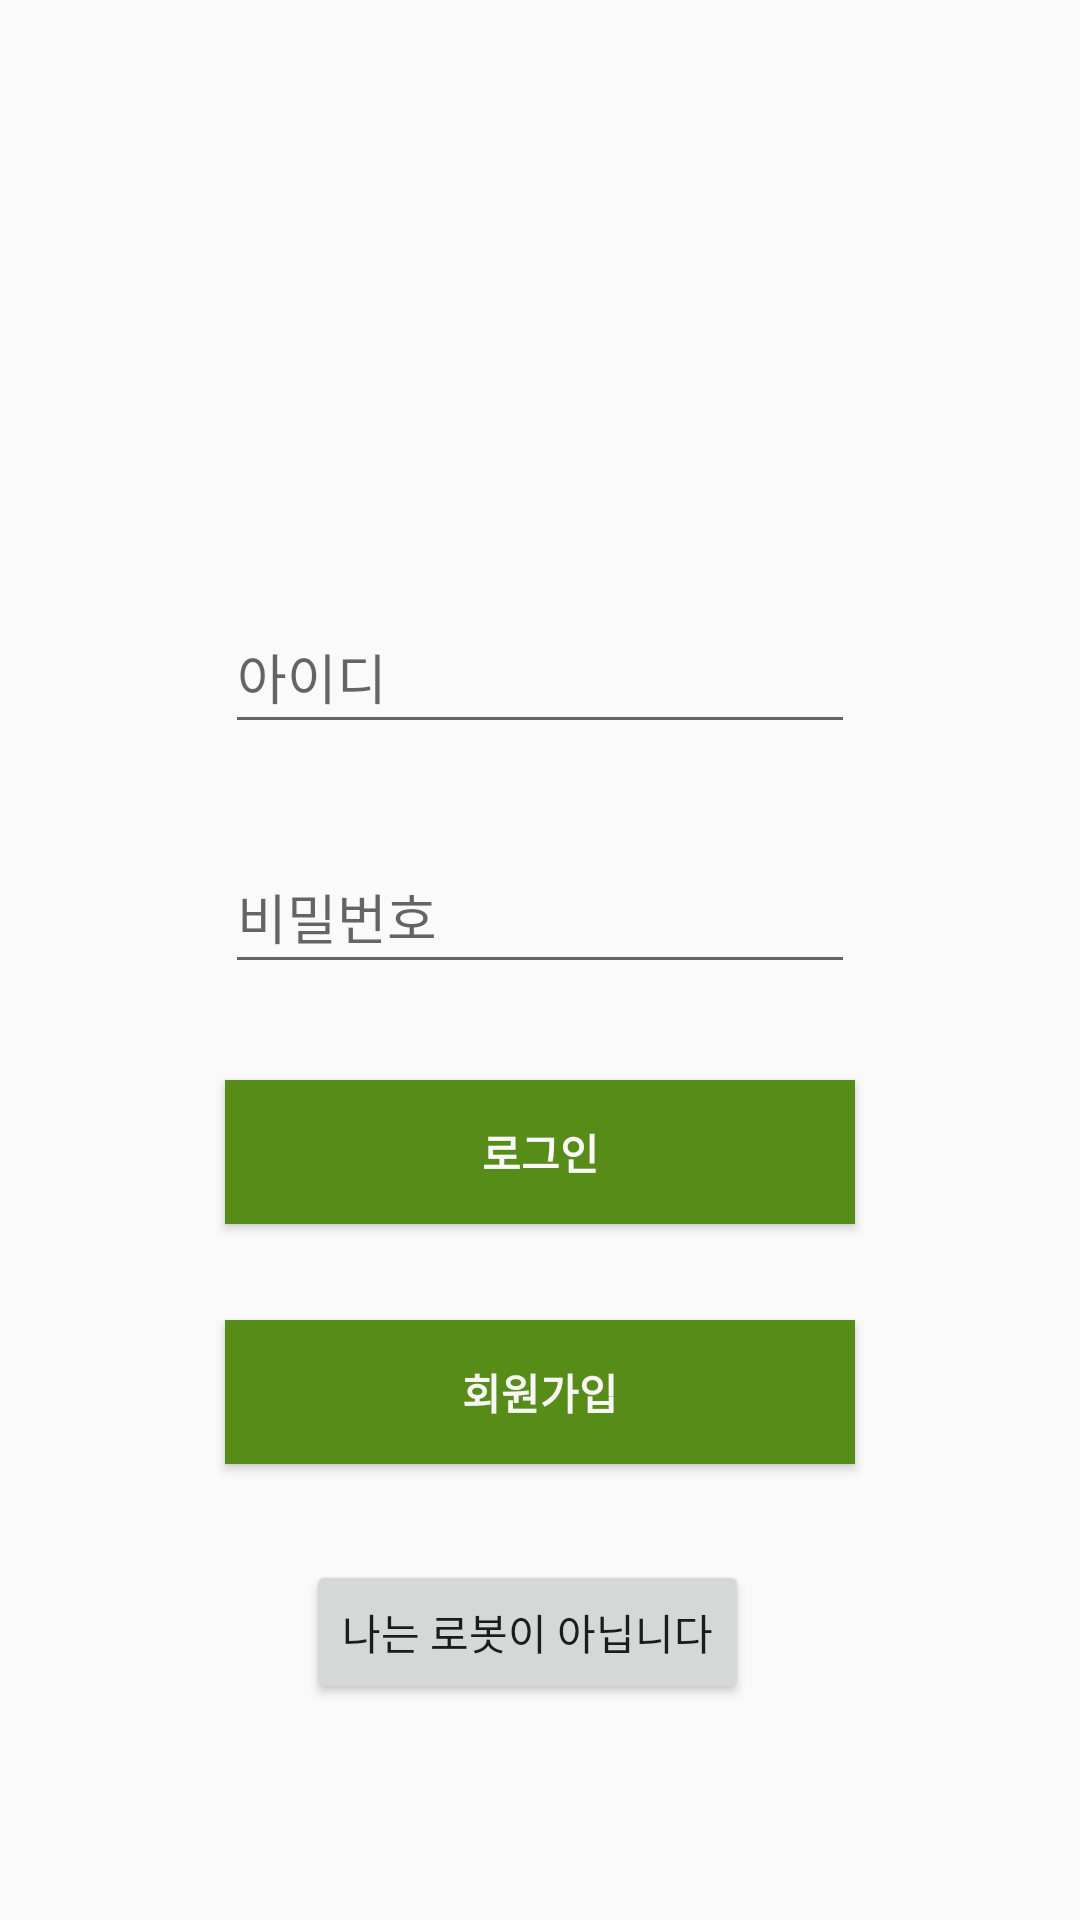

The Android layout XML behind this screen, and the referenced resources:
<!-- AndroidManifest.xml: application theme Theme.Rept -->
<!-- res/layout/activity_login.xml -->
<?xml version="1.0" encoding="utf-8"?>
<androidx.constraintlayout.widget.ConstraintLayout xmlns:android="http://schemas.android.com/apk/res/android"
    xmlns:app="http://schemas.android.com/apk/res-auto"
    xmlns:tools="http://schemas.android.com/tools"
    android:layout_width="match_parent"
    android:layout_height="match_parent"
    tools:context=".LoginActivity">

    <EditText
        android:id="@+id/et_id"
        android:layout_width="wrap_content"
        android:layout_height="48dp"
        android:layout_marginStart="8dp"
        android:layout_marginTop="200dp"
        android:layout_marginEnd="8dp"
        android:ems="10"
        android:hint="아이디"
        android:inputType="textPersonName"
        app:layout_constraintEnd_toEndOf="parent"
        app:layout_constraintStart_toStartOf="parent"
        app:layout_constraintTop_toTopOf="parent" />

    <EditText
        android:id="@+id/et_pass"
        android:layout_width="wrap_content"
        android:layout_height="48dp"
        android:layout_marginTop="32dp"
        android:ems="10"
        android:hint="비밀번호"
        android:inputType="textPersonName"
        app:layout_constraintEnd_toEndOf="@+id/et_id"
        app:layout_constraintStart_toStartOf="@+id/et_id"
        app:layout_constraintTop_toBottomOf="@+id/et_id" />

    <Button
        android:id="@+id/btn_login"
        android:layout_width="0dp"
        android:layout_height="wrap_content"
        android:layout_marginTop="32dp"
        android:background="#568C17"
        android:text="로그인"
        android:textColor="#FAF8F8"
        android:textStyle="bold"
        app:layout_constraintEnd_toEndOf="@+id/et_pass"
        app:layout_constraintStart_toStartOf="@+id/et_pass"
        app:layout_constraintTop_toBottomOf="@+id/et_pass" />

    <Button
        android:id="@+id/btn_register"
        android:layout_width="0dp"
        android:layout_height="wrap_content"
        android:layout_marginTop="32dp"
        android:background="#568C17"
        android:text="회원가입"
        android:textColor="#F8F5F5"
        android:textStyle="bold"
        app:layout_constraintEnd_toEndOf="@+id/btn_login"
        app:layout_constraintStart_toStartOf="@+id/btn_login"
        app:layout_constraintTop_toBottomOf="@+id/btn_login" />

    <Button
        android:id="@+id/btn_captcha"
        android:layout_width="wrap_content"
        android:layout_height="48dp"
        android:layout_marginStart="27dp"
        android:layout_marginTop="32dp"
        android:text="나는 로봇이 아닙니다"
        app:layout_constraintStart_toStartOf="@+id/btn_register"
        app:layout_constraintTop_toBottomOf="@+id/btn_register" />

</androidx.constraintlayout.widget.ConstraintLayout>
<!-- resources referenced by this layout -->
<resources>
  <style name="Theme.Rept" parent="Theme.AppCompat.DayNight.DarkActionBar">
          
          <item name="colorPrimary">#568C17</item>
          <item name="colorPrimaryVariant">#568C17</item>
          <item name="colorOnPrimary">@color/white</item>
          
          <item name="colorSecondary">@color/teal_200</item>
          <item name="colorSecondaryVariant">@color/teal_700</item>
          <item name="colorOnSecondary">@color/black</item>
          
          <item name="android:statusBarColor">?attr/colorPrimaryVariant</item>
          
      </style>
  <!-- not gathered from this repository: default colours our renderer supplied (Android Studio template values) -->
  <color name="teal_200">#FF03DAC5</color>
  <color name="teal_700">#FF018786</color>
  <color name="black">#FF000000</color>
  <color name="white">#FFFFFFFF</color>
</resources>
